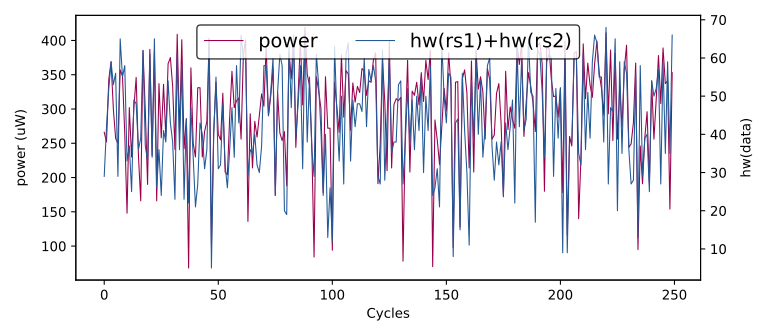

Data behind this chart, as committed beside it:
hw(rs1)+hw(rs2), HW
0, 0
48, 372
33, 305
54, 343
62, 405
57, 351
30, 124
46, 302
49, 354
23, 206
29, 266
42, 252
52, 343
59, 369
53, 300
56, 257
29, 250
65, 357
55, 348
58, 264
33, 148
37, 302
25, 230
49, 302
48, 346
36, 232
39, 166
62, 385
37, 298
33, 190
61, 387
34, 232
65, 383
26, 166
36, 337
24, 258
41, 336
38, 260
54, 366
43, 375
38, 333
23, 241
61, 409
36, 264
58, 401
23, 242
44, 286
22, 68
47, 360
34, 250
21, 230
27, 331
43, 331
40, 230
31, 267
36, 282
65, 403
5, 102
40, 267
55, 339
... 49,940 more rows
